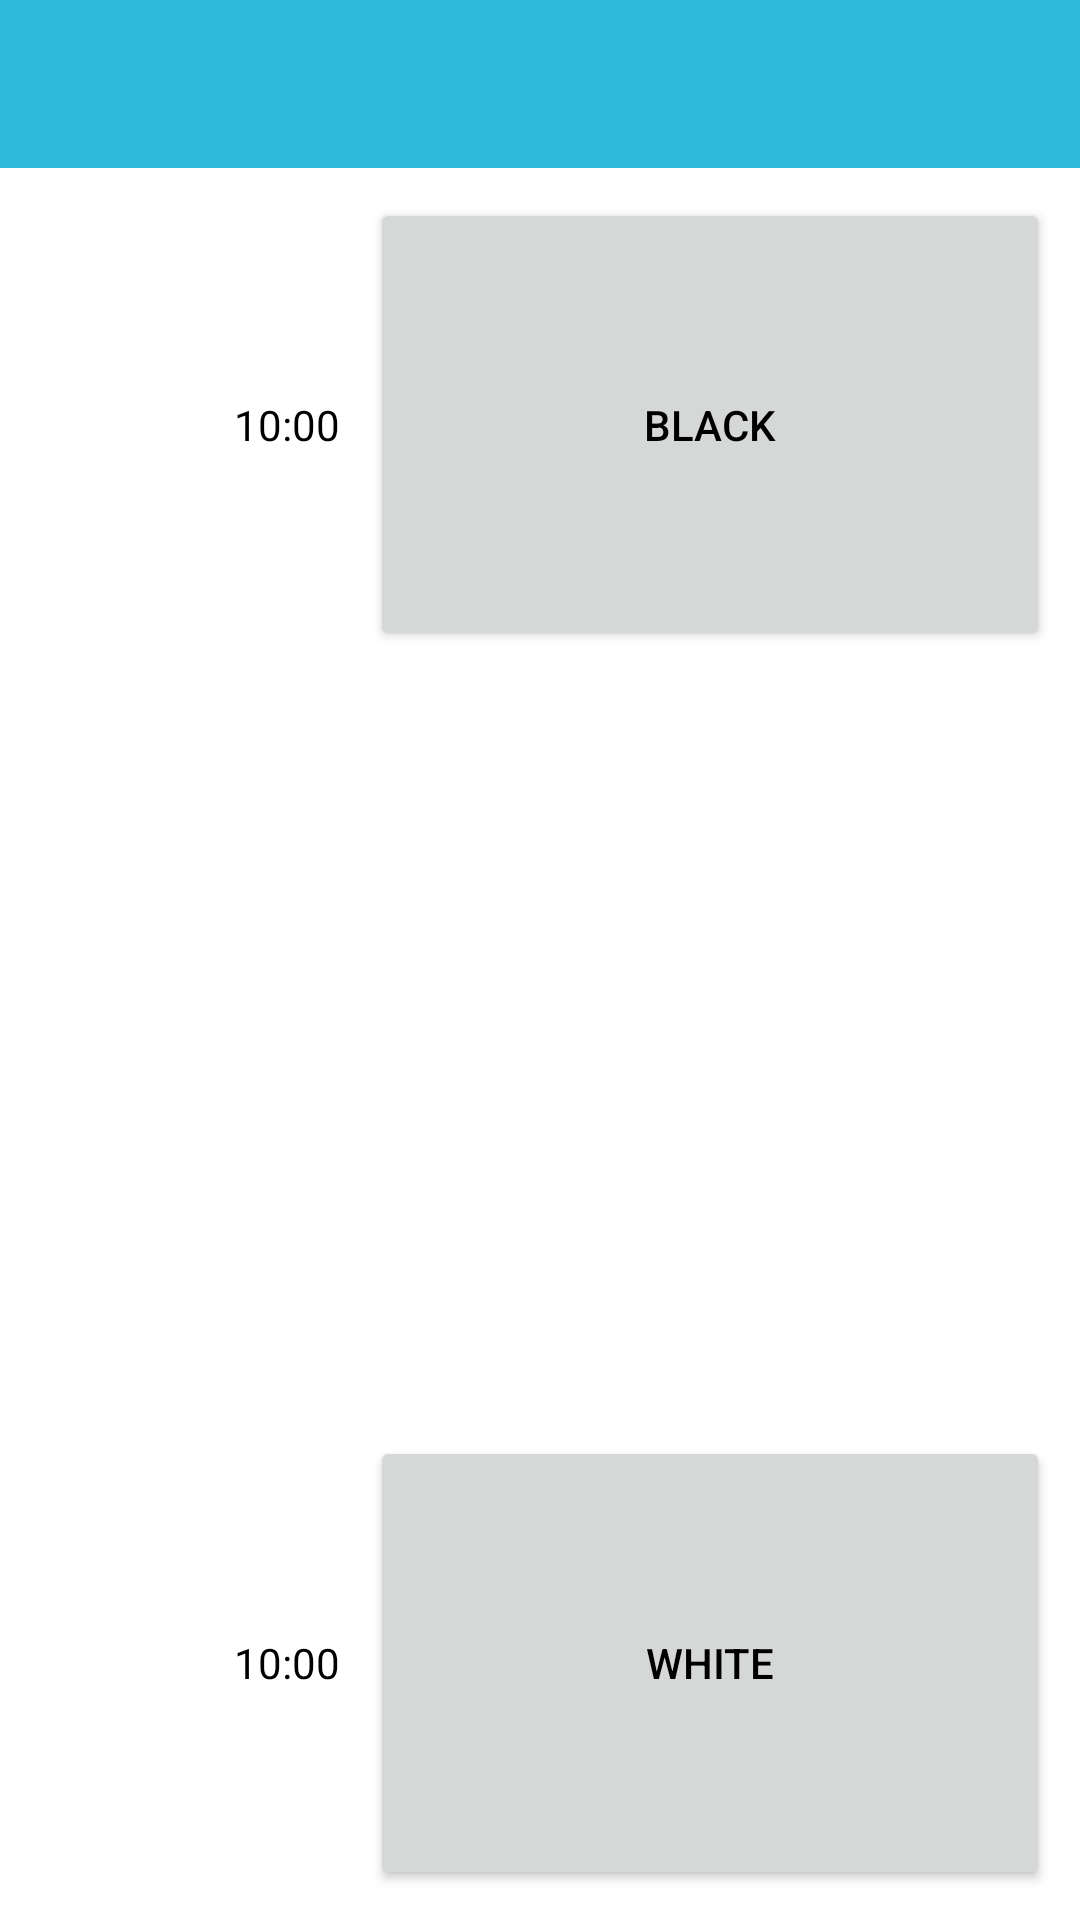

Produce the Android XML layout that renders to this screen, including the resource entries it uses.
<!-- AndroidManifest.xml: application theme AppTheme -->
<!-- res/layout/activity_chess_clock.xml -->
<?xml version="1.0" encoding="utf-8"?>
<LinearLayout xmlns:android="http://schemas.android.com/apk/res/android"
    xmlns:tools="http://schemas.android.com/tools"
    android:id="@+id/linear_layout"
    android:orientation="vertical"
    android:layout_width="match_parent"
    android:layout_height="match_parent"
    android:weightSum="10"
    android:gravity="center_vertical"
    android:background="@color/white"
    android:baselineAligned="false">

    <include
        android:id="@+id/toolbar"
        layout="@layout/layout_toolbar" />

    <FrameLayout
        android:layout_width="match_parent"
        android:layout_height="match_parent">

        <RelativeLayout
            android:id="@+id/bac_dim_layout"
            android:layout_width="match_parent"
            android:layout_height="match_parent"
            android:background="#C0000000"
            android:visibility="gone"/>

        <LinearLayout
            android:layout_width="match_parent"
            android:orientation="vertical"
            android:layout_height="match_parent"
            android:scaleType="center">

            <LinearLayout
                android:layout_width="match_parent"
                android:layout_height="0dp"
                android:layout_margin="10dp"
                android:layout_weight="3"
                android:gravity="center"
                android:orientation="horizontal"
                android:weightSum="3">

                <TextView
                    android:id="@+id/text_view_black"
                    android:layout_width="0dp"
                    android:layout_height="match_parent"
                    android:layout_weight="1"
                    android:gravity="end|center_vertical"
                    android:paddingEnd="10dp"
                    android:text="@string/initial_time" />

                <Button
                    android:id="@+id/button_black"
                    android:layout_width="0dp"
                    android:layout_height="match_parent"
                    android:layout_weight="2"

                    android:text="@string/black" />

            </LinearLayout>

            <TextView
                android:id="@+id/text_view_score"
                android:layout_width="match_parent"
                android:layout_height="0dp"
                android:layout_margin="20dp"
                android:layout_weight="4" />

            <LinearLayout
                android:layout_width="match_parent"
                android:layout_height="0dp"
                android:layout_margin="10dp"
                android:layout_weight="3"
                android:gravity="center"
                android:orientation="horizontal"
                android:weightSum="3">

                <TextView
                    android:id="@+id/text_view_white"
                    android:layout_width="0dp"
                    android:layout_height="match_parent"
                    android:layout_weight="1"
                    android:gravity="end|center_vertical"
                    android:paddingEnd="10dp"
                    android:text="@string/initial_time" />

                <Button
                    android:id="@+id/button_white"
                    android:layout_width="0dp"
                    android:layout_height="match_parent"
                    android:layout_weight="2"
                    android:text="@string/white" />

            </LinearLayout>
        </LinearLayout>
    </FrameLayout>
</LinearLayout>
<!-- res/layout/layout_toolbar.xml (included above) -->
<?xml version="1.0" encoding="utf-8"?>
<androidx.appcompat.widget.Toolbar
    xmlns:android="http://schemas.android.com/apk/res/android"
    xmlns:app="http://schemas.android.com/apk/res-auto"
    android:id="@+id/toolbar"
    android:layout_width="match_parent"
    android:layout_height="?attr/actionBarSize"
    android:background="?attr/colorAccent"
    android:textColor="@android:color/white"
    android:textStyle="bold"
    app:titleTextColor="@color/colorOnPrimary"/>
<!-- resources referenced by this layout -->
<resources>
  <color name="colorOnPrimary">#FFFFFF</color>
  <color name="white">#FFFFFF</color>
  <string name="black">Black</string>
  <string name="initial_time">10:00</string>
  <string name="white">White</string>
  <style name="AppTheme" parent="Theme.MaterialComponents.DayNight.NoActionBar">
          <item name="android:colorBackground">@color/colorBackground</item>
  
  
          
          
  
          <item name="colorPrimary">@color/colorPrimary</item>
          <item name="colorPrimaryVariant">@color/colorPrimaryVariant</item>
          <item name="colorSecondary">@color/border</item>
          <item name="colorOnPrimary">@color/black</item>
  
          <item name="android:textColor">@color/black</item>
      </style>
  <color name="colorBackground">#FFFFFF</color>
  <color name="colorPrimary">#40E0D0</color>
  <color name="colorPrimaryVariant">#aaa5a1</color>
  <color name="border">#2ebadc</color>
  <color name="black">#000000</color>
</resources>
